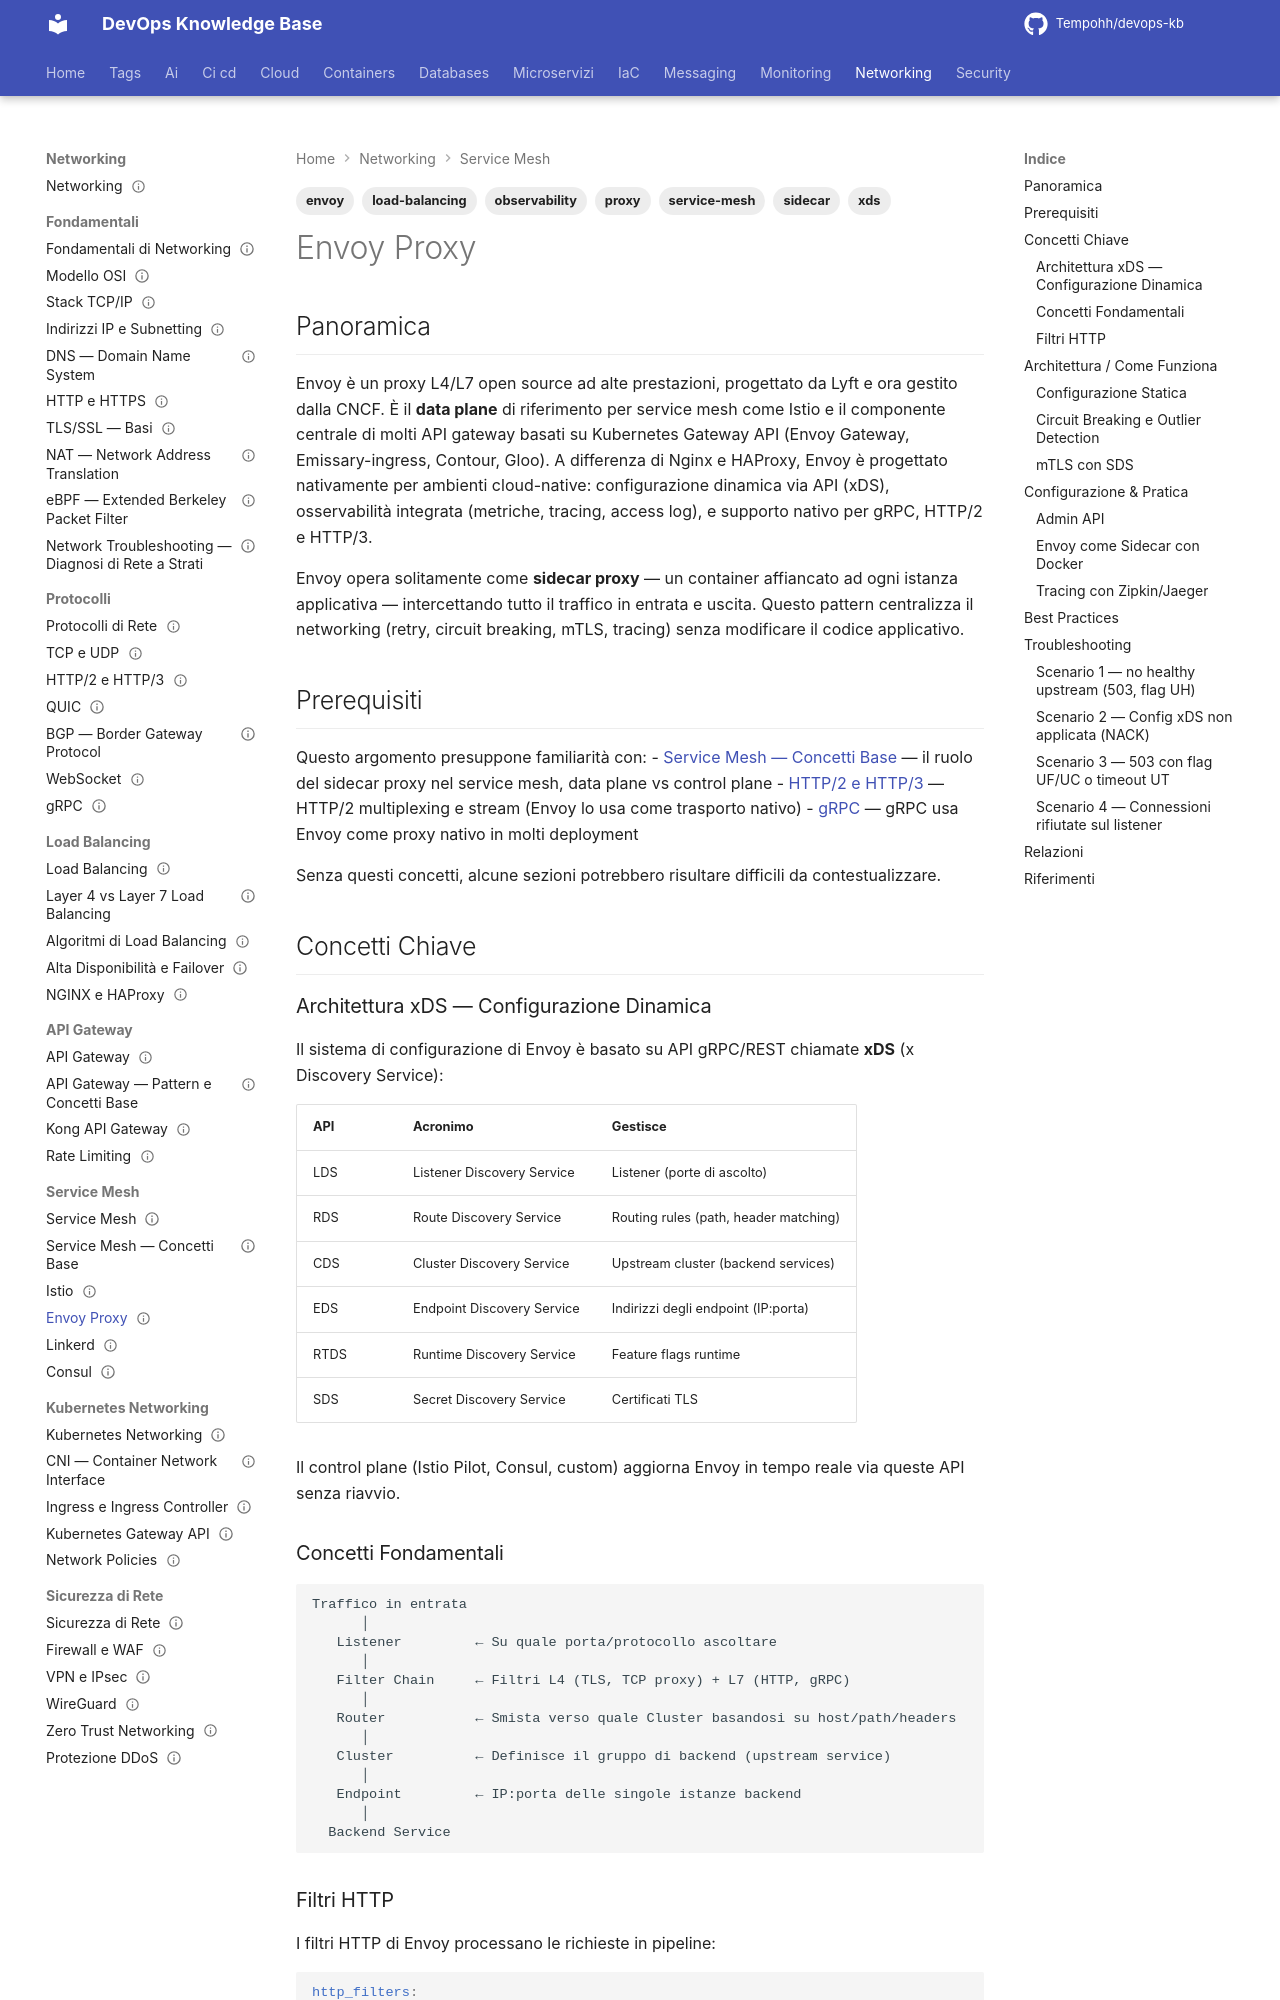

repository: Tempohh/devops-kb · page: networking/service-mesh/envoy/index.html · generator: mkdocs

---
title: "Envoy Proxy"
slug: envoy
category: networking
tags: [envoy, proxy, service-mesh, sidecar, xds, load-balancing, observability]
search_keywords: [envoy proxy, envoy xds, data plane, control plane, sidecar proxy, listener, cluster, route, endpoint, xds api, envoy filter, wasm, grpc, http/2, circuit breaker, outlier detection, tracing, access log, admin api, istio data plane]
parent: networking/service-mesh/_index
related: [networking/service-mesh/istio, networking/service-mesh/concetti-base, networking/protocolli/grpc]
official_docs: https://www.envoyproxy.io/docs/
status: reviewed
difficulty: advanced
last_updated: 2026-10-03
last_verified: 2026-10-03
---

# Envoy Proxy

## Panoramica

Envoy è un proxy L4/L7 open source ad alte prestazioni, progettato da Lyft e ora gestito dalla CNCF. È il **data plane** di riferimento per service mesh come Istio e il componente centrale di molti API gateway basati su Kubernetes Gateway API (Envoy Gateway, Emissary-ingress, Contour, Gloo). A differenza di Nginx e HAProxy, Envoy è progettato nativamente per ambienti cloud-native: configurazione dinamica via API (xDS), osservabilità integrata (metriche, tracing, access log), e supporto nativo per gRPC, HTTP/2 e HTTP/3.

Envoy opera solitamente come **sidecar proxy** — un container affiancato ad ogni istanza applicativa — intercettando tutto il traffico in entrata e uscita. Questo pattern centralizza il networking (retry, circuit breaking, mTLS, tracing) senza modificare il codice applicativo.

## Prerequisiti

Questo argomento presuppone familiarità con:
- [Service Mesh — Concetti Base](concetti-base.md) — il ruolo del sidecar proxy nel service mesh, data plane vs control plane
- [HTTP/2 e HTTP/3](../protocolli/http2-http3.md) — HTTP/2 multiplexing e stream (Envoy lo usa come trasporto nativo)
- [gRPC](../protocolli/grpc.md) — gRPC usa Envoy come proxy nativo in molti deployment

Senza questi concetti, alcune sezioni potrebbero risultare difficili da contestualizzare.

## Concetti Chiave

### Architettura xDS — Configurazione Dinamica

Il sistema di configurazione di Envoy è basato su API gRPC/REST chiamate **xDS** (x Discovery Service):

| API | Acronimo | Gestisce |
|-----|----------|---------|
| LDS | Listener Discovery Service | Listener (porte di ascolto) |
| RDS | Route Discovery Service | Routing rules (path, header matching) |
| CDS | Cluster Discovery Service | Upstream cluster (backend services) |
| EDS | Endpoint Discovery Service | Indirizzi degli endpoint (IP:porta) |
| RTDS | Runtime Discovery Service | Feature flags runtime |
| SDS | Secret Discovery Service | Certificati TLS |

Il control plane (Istio Pilot, Consul, custom) aggiorna Envoy in tempo reale via queste API senza riavvio.

### Concetti Fondamentali

```
Traffico in entrata
      │
   Listener         ← Su quale porta/protocollo ascoltare
      │
   Filter Chain     ← Filtri L4 (TLS, TCP proxy) + L7 (HTTP, gRPC)
      │
   Router           ← Smista verso quale Cluster basandosi su host/path/headers
      │
   Cluster          ← Definisce il gruppo di backend (upstream service)
      │
   Endpoint         ← IP:porta delle singole istanze backend
      │
  Backend Service
```
